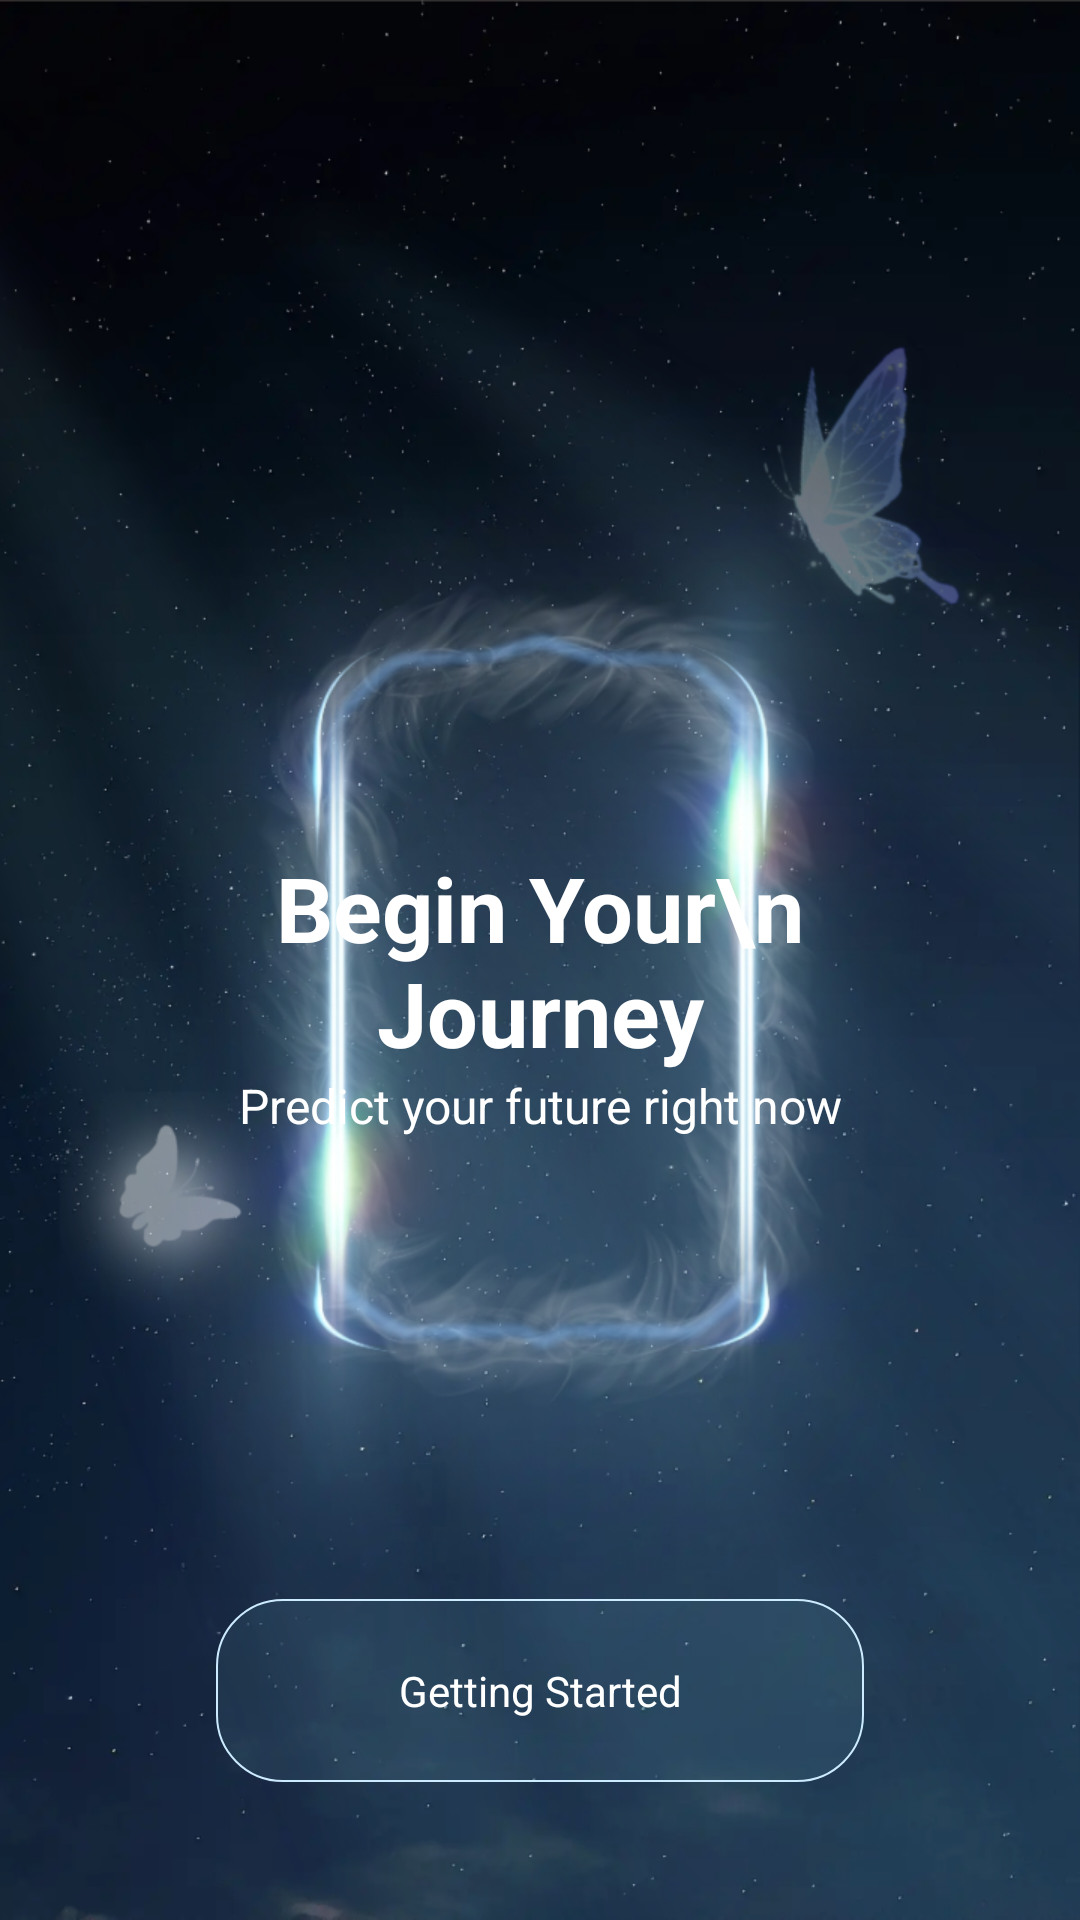

Write the Android layout XML for this screen, with the resource values it uses.
<!-- AndroidManifest.xml: application theme Theme.BirthNumerology -->
<!-- res/layout/activity_home.xml -->
<?xml version="1.0" encoding="utf-8"?>
<androidx.constraintlayout.widget.ConstraintLayout xmlns:android="http://schemas.android.com/apk/res/android"
    xmlns:app="http://schemas.android.com/apk/res-auto"
    xmlns:tools="http://schemas.android.com/tools"
    android:layout_width="match_parent"
    android:layout_height="match_parent"
    android:background="@drawable/bg_start"
    tools:context="vn.remove.photo.content.qwer.HomeActivity">
    <androidx.constraintlayout.widget.Guideline
        android:id="@+id/left2"
        android:layout_width="wrap_content"
        android:layout_height="wrap_content"
        android:orientation="vertical"

        app:layout_constraintGuide_percent="0.2" />

    <androidx.constraintlayout.widget.Guideline
        android:id="@+id/right2"
        android:layout_width="wrap_content"
        android:layout_height="wrap_content"
        android:orientation="vertical"
        app:layout_constraintGuide_percent="0.8" />
    <TextView
        android:layout_width="0dp"
        android:id="@+id/begin"
        android:layout_height="wrap_content"
        android:text="Begin Your\n Journey"
        android:textColor="#FFFFFF"
        android:gravity="center"
        android:textSize="30sp"
        android:textStyle="bold"
        app:layout_constraintStart_toStartOf="@id/left2"
        app:layout_constraintEnd_toEndOf="@id/right2"
        app:layout_constraintBottom_toBottomOf="parent"
        app:layout_constraintTop_toTopOf="parent"
        />
    <TextView
        android:layout_width="match_parent"
        android:layout_height="wrap_content"
        app:layout_constraintTop_toBottomOf="@id/begin"
        android:text="Predict your future right now"
        android:textColor="@color/white"
        android:gravity="center"
        android:textSize="16sp"
        />
    <TextView
        android:layout_width="0dp"
        android:layout_height="wrap_content"
        android:id="@+id/txt_start"
        app:layout_constraintStart_toStartOf="@id/left2"
        app:layout_constraintBottom_toBottomOf="parent"
        android:layout_marginBottom="46dp"
        android:background="@drawable/start"
        android:text="@string/getting_started"
        android:textColor="#FFFFFF "
        android:gravity="center"
        android:padding="21dp"
        app:layout_constraintEnd_toEndOf="@id/right2"/>


</androidx.constraintlayout.widget.ConstraintLayout>
<!-- resources referenced by this layout -->
<resources>
  <!-- drawable bg_start: png bitmap (drawable-xhdpi, 815527 bytes) -->
  <!-- drawable start (drawable) -->
  <?xml version="1.0" encoding="utf-8"?>
  <shape xmlns:android="http://schemas.android.com/apk/res/android">
      <solid android:color="#1498EBFF" />
      <stroke android:width="0.5dp"
          android:color="#CCEBFF "/>
      <corners android:radius="22dp"/>
  
  
  </shape>
  <string name="getting_started">Getting Started</string>
  <style name="Theme.BirthNumerology" parent="Base.Theme.BirthNumerology" />
  <style name="Base.Theme.BirthNumerology" parent="Theme.Material3.DayNight.NoActionBar">
          
          
      </style>
  <!-- not gathered from this repository: default colours our renderer supplied (Android Studio template values) -->
  <color name="white">#FFFFFFFF</color>
</resources>
